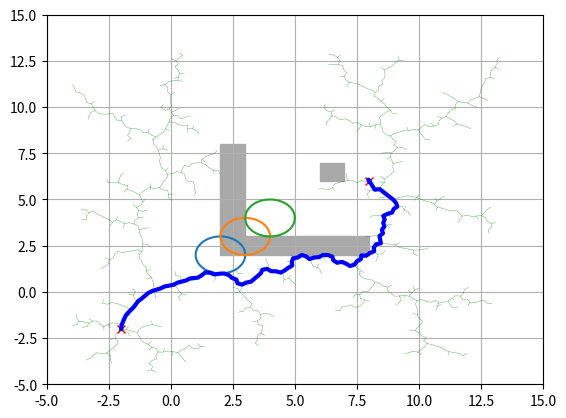

Reproduce this figure in Python.
import random
import math
import numpy as np
import matplotlib.pyplot as plt

class Node:
    def __init__(self, x, y):
        self.x = x
        self.y = y
        self.parent = None
        self.cost = 0

class RRTStar:
    def __init__(self, start, goal, circle_obstacle_list, poly_obstacle_list, rand_area, max_iter=1000, expand_dist=0.2, goal_sample_rate=5, max_distance=1.0):
        self.start = Node(start[0], start[1])
        self.goal = Node(goal[0], goal[1])
        self.min_rand_x = rand_area[0]
        self.max_rand_x = rand_area[1]
        self.min_rand_y = rand_area[2]
        self.max_rand_y = rand_area[3]
        
        self.circle_obstacle_list = circle_obstacle_list
        self.poly_obstacle_list = poly_obstacle_list
        self.obstacle_list = circle_obstacle_list
        self.max_iter = max_iter
        self.expand_dist = expand_dist
        self.goal_sample_rate = goal_sample_rate
        self.max_distance = max_distance

    def plan(self):
        self.node_list = [self.start]
        for i in range(self.max_iter):
            rnd = self.get_random_node()                                # Get a random node
            nearest_index = self.get_nearest_node_index(rnd)            # Find the nearest node index
            nearest_node = self.node_list[nearest_index]                # Get the nearest node

            new_node = self.steer(nearest_node, rnd)                    # Steer from the random node based on the nearest node

            if self.check_collision(new_node, self.circle_obstacle_list, self.poly_obstacle_list):          # Check if the new node collides with an obstacle
                near_indices = self.find_near_nodes(new_node)                                               # Find the near nodes in a radius of max_distance
                node_with_min_cost = self.choose_parent(new_node, near_indices)                             # Choose the parent node with the lowest cost
                self.node_list.append(new_node)                                                             # Add the new node to the node list  
                self.rewire(node_with_min_cost, new_node, near_indices)                                     # Rewire the tree if a better path is found      
            
            # if i % 20 == 0:
            #     self.draw_graph(rnd)                                                                        # Draw the graph every 5 iterations
        
        last_index = self.get_best_last_index()                                                             # Get the index of the node with the lowest cost                 
        if last_index is None:
            return None

        path = self.generate_final_course(last_index)                                                       # Generate the final path
        return path
    
    # Returns a random node within the specified bounds.
    def get_random_node(self):
        if random.randint(0, 100) > self.goal_sample_rate:
            rnd = Node(random.uniform(self.min_rand_x, self.max_rand_x),
                       random.uniform(self.min_rand_y, self.max_rand_y))
        else:
            rnd = Node(self.goal.x, self.goal.y)       

        return rnd

    # Connect two nodes with a line segment and calculate the cost
    def steer(self, from_node, to_node):
        new_node = Node(from_node.x, from_node.y)
        d = math.sqrt((to_node.x - new_node.x) ** 2 + (to_node.y - new_node.y) ** 2)
        theta = math.atan2(to_node.y - new_node.y, to_node.x - new_node.x)
        new_node.x += self.expand_dist * math.cos(theta)
        new_node.y += self.expand_dist * math.sin(theta)
        new_node.parent = from_node
        new_node.cost = from_node.cost + d
        return new_node

    # Chooses the parent node that results in the minimum cost for a given node.
    def choose_parent(self, new_node, near_indices):
        if len(near_indices) == 0:
            return None

        costs = []
        for i in near_indices:
            near_node = self.node_list[i]
            if self.check_collision(new_node, self.obstacle_list, self.poly_obstacle_list):
                d = math.sqrt((near_node.x - new_node.x) ** 2 + (near_node.y - new_node.y) ** 2)
                cost = near_node.cost + d
                costs.append(cost)
            else:
                costs.append(float("inf"))

        min_cost = min(costs)
        if min_cost == float("inf"):
            return None

        min_index = near_indices[costs.index(min_cost)]
        new_node.cost = min_cost
        new_node.parent = self.node_list[min_index]
        return self.node_list[min_index]

    # Rewires the tree by updating the parent and cost of nearby nodes if a better path is found.
    def rewire(self, node_with_min_cost, new_node, near_indices):
        for i in near_indices:
            near_node = self.node_list[i]
            d = math.sqrt((near_node.x - new_node.x) ** 2 + (near_node.y - new_node.y) ** 2)
            scost = new_node.cost + d
            if near_node.cost > scost and self.check_collision(new_node, self.circle_obstacle_list, self.poly_obstacle_list):           
                near_node.parent = new_node
                near_node.cost = scost
                self.propagate_cost_to_leaves(near_node)

    # Propagates the cost of a node to all of its descendants. 
    def propagate_cost_to_leaves(self, parent_node):
        for node in self.node_list:
            if node.parent == parent_node:
                d = self.node_distance(node, parent_node)
                node.cost = parent_node.cost + d
                self.propagate_cost_to_leaves(node)

    # Returns the indices of nodes that are within a certain distance of a given node.
    def find_near_nodes(self, new_node):
        n = len(self.node_list) + 1
        r = self.max_distance * math.sqrt((math.log(n) / n))
        indices = []
        for i, node in enumerate(self.node_list):
            if self.node_distance(node, new_node) <= r:
                indices.append(i)
        return indices

    # Find the index of the node in the tree that is closest to a given node
    def get_nearest_node_index(self, node):
        dlist = [(n.x - node.x) ** 2 + (n.y - node.y) ** 2 for n in self.node_list]
        min_index = dlist.index(min(dlist))                 

        return min_index

    # Check if a node collides with any obstacle in the obstacle list
    def check_collision(self, node, circle_obstacle_list, poly_obstacle_list):
        for i, obstacle in enumerate(poly_obstacle_list):
            x, y = node.x, node.y
            n = len(obstacle)
            p1x, p1y = obstacle[0]
            if_Safe_poly = True
            for i in range(n + 1):
                p2x, p2y = obstacle[i % n]
                if y > min(p1y, p2y):
                    if y <= max(p1y, p2y):
                        if x <= max(p1x, p2x):
                            if p1y != p2y:
                                x_inters = (y - p1y) * (p2x - p1x) / (p2y - p1y) + p1x
                            if p1x == p2x or x <= x_inters:
                                if_Safe_poly = not if_Safe_poly                  
                p1x, p1y = p2x, p2y
            if if_Safe_poly == False:
                break
        
        for (ox, oy, size) in circle_obstacle_list:
            IF_Safe_circle = True
            dx = ox - node.x
            dy = oy - node.y
            d = math.sqrt(dx ** 2 + dy ** 2)
            if d <= size:
                IF_Safe_circle = False  # collision
                break

            
        IF_Safe = IF_Safe_circle and if_Safe_poly
        return IF_Safe 

    def get_best_last_index(self):
        goal_node = Node(self.goal.x, self.goal.y)
        n = len(self.node_list)
        r = self.max_distance * math.sqrt((math.log(n) / n))
        near_goal_indices = []
        for i, node in enumerate(self.node_list):
            if self.node_distance(node, goal_node) <= r:
                near_goal_indices.append(i)

        if len(near_goal_indices) == 0:
            return None

        min_cost = min([self.node_list[i].cost for i in near_goal_indices])
        for i in near_goal_indices:
            if self.node_list[i].cost == min_cost:
                return i
        return None

    # Generate the final path from the start to the goal
    def generate_final_course(self, goal_index):
        path = [[self.goal.x, self.goal.y]]
        node = self.node_list[goal_index]
        while node.parent is not None:
            path.append([node.x, node.y])
            node = node.parent
        path.append([self.start.x, self.start.y])
        return path

    # Distance between points and nodes
    def distance(self, n1, n2):
        return math.sqrt((n1.x - n2[0]) ** 2 + (n1.y - n2[1]) ** 2)
    
    # Distance between two nodes
    def node_distance(self, n1, n2):
        return math.sqrt((n1.x - n2.x) ** 2 + (n1.y - n2.y) ** 2)
    
    # Draw the RRT tree
    def draw_graph(self, rnd=None):
        plt.clf()
        if rnd is not None:
            plt.plot(rnd.x, rnd.y, "^k")

        for node in self.node_list:
            if node.parent:
                plt.plot([node.x, node.parent.x], [node.y, node.parent.y], "-g", linewidth=0.2)

        for (ox, oy, size) in self.circle_obstacle_list:
            self.plot_circle(ox, oy, size)

        for i, obstacle in enumerate(self.poly_obstacle_list):
            self.plot_polygon(obstacle, 'darkgray')

        plt.plot(self.start.x, self.start.y, "xr")
        plt.plot(self.goal.x, self.goal.y, "xr")
        plt.axis([self.min_rand_x, self.max_rand_x, self.min_rand_y, self.max_rand_y])
        plt.grid(True)
        plt.pause(0.01)

    # Plot a circle obstacle
    def plot_circle(self, x, y, size):
        deg = list(range(0, 360, 5))
        deg.append(0)
        xl = [x + size * math.cos(math.radians(d)) for d in deg]
        yl = [y + size * math.sin(math.radians(d)) for d in deg]
        plt.plot(xl, yl)

    # Define functions to plot obstacles
    def plot_polygon(self, polygon, color):
        x, y = zip(*polygon)
        plt.fill(x, y, color=color)

def main():
    start = (-2, -2)
    goal = (8, 6)
    circle_obstacle_list = [(2, 2, 1), (3, 3, 1), (4, 4, 1)]

    # Define the area
    rand_area = [-5, 15, -5, 15]
    static_obstacles = [
                        [(2, 2), (2, 8), (3, 8), (3, 3), (8, 3), (8, 2)],
                        [(6, 6), (7, 6), (7, 7), (6, 7)]
                        ]
    rrt_star = RRTStar(start, goal, circle_obstacle_list, static_obstacles, rand_area)
    path = rrt_star.plan()
    if path is None:
        print("Cannot find path")
    else:
        print("Found path")
        print(path)
        rrt_star.draw_graph()
        plt.plot([x for (x, y) in path], [y for (x, y) in path], color='blue', linewidth=3)
        plt.show()

if __name__ == '__main__':
    main()
